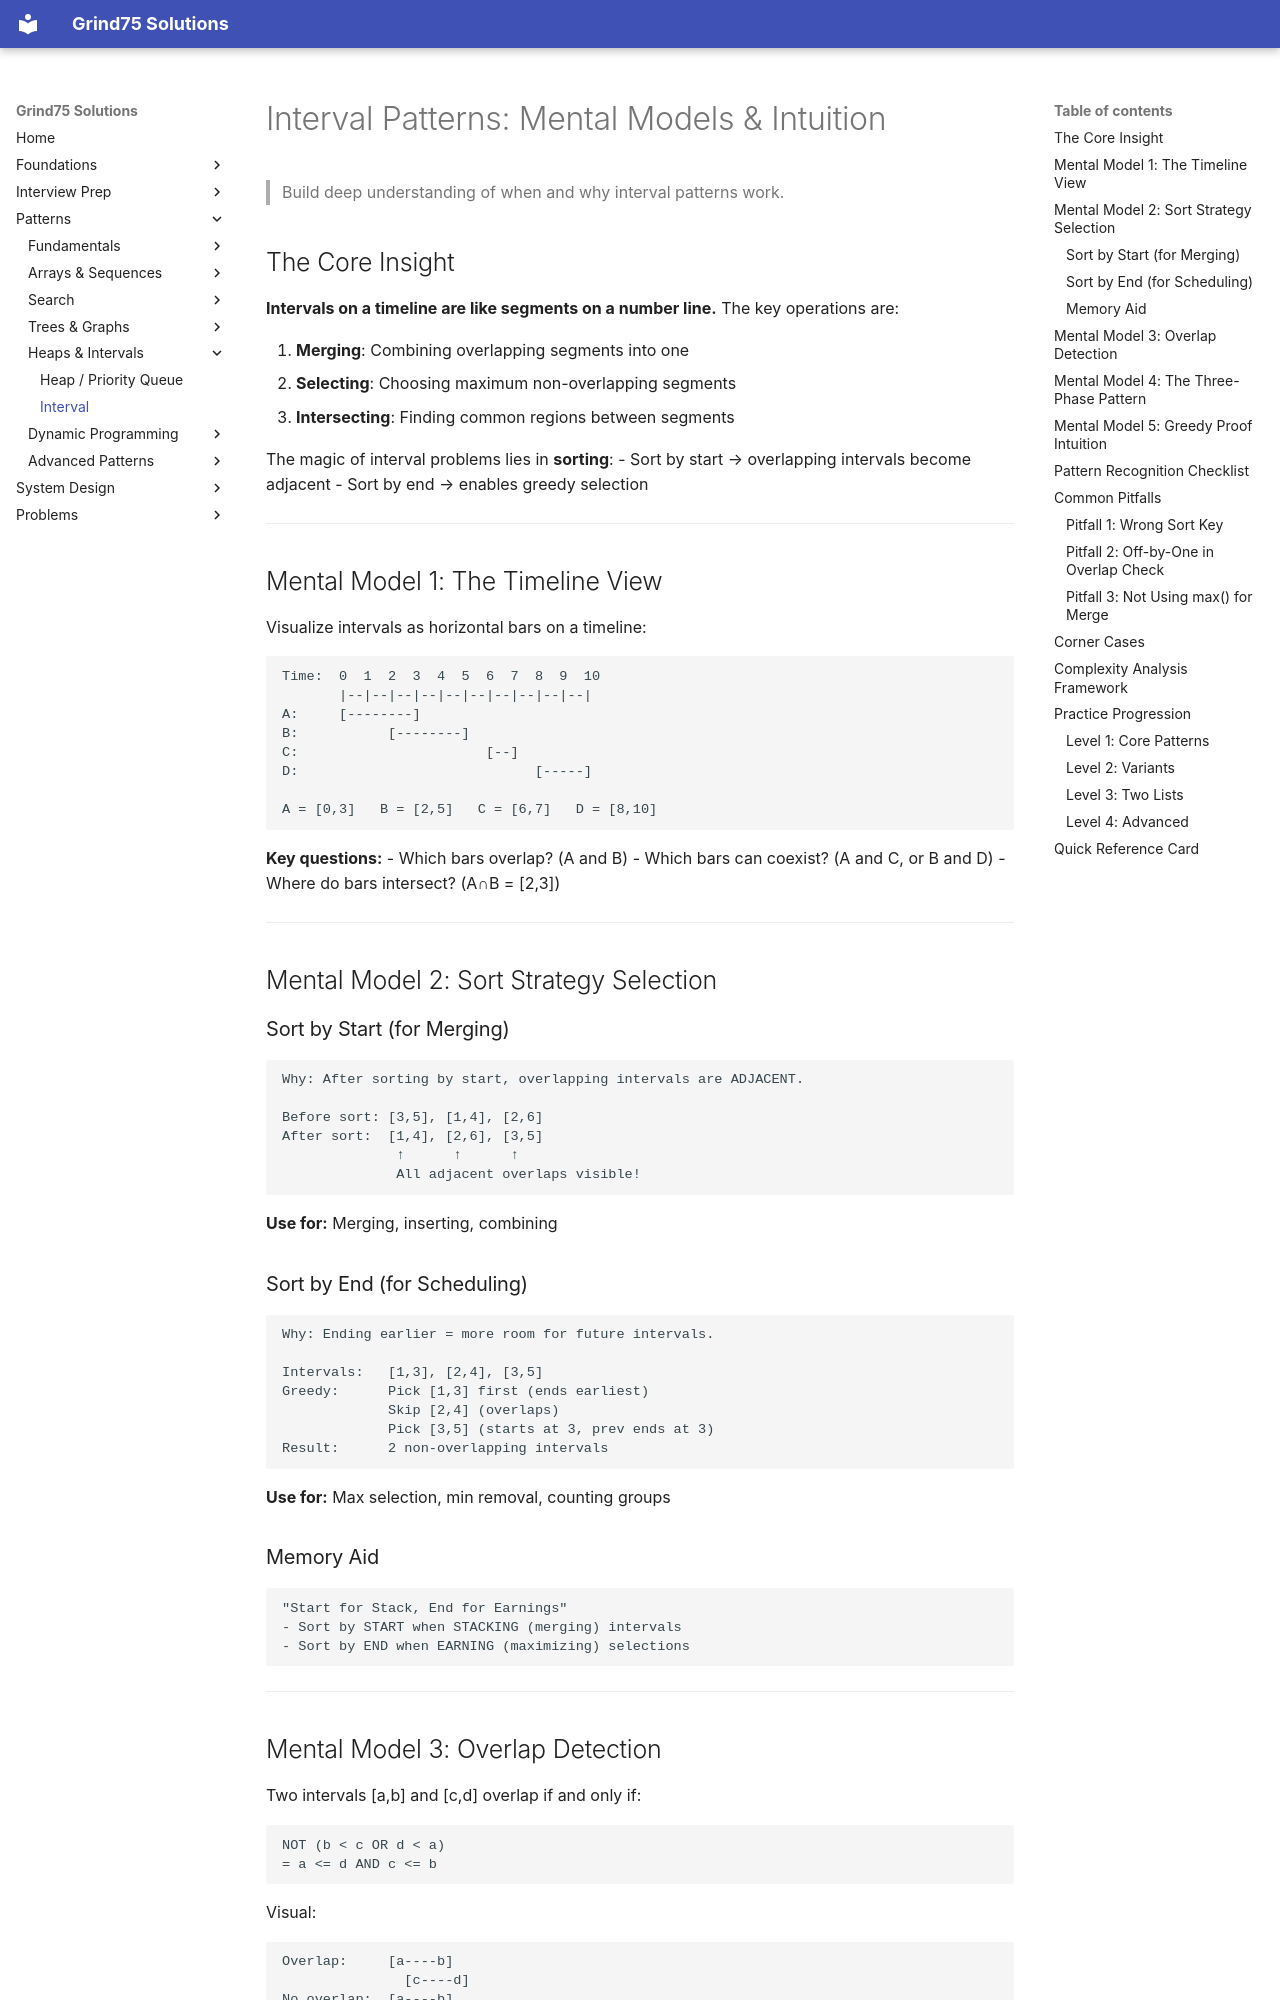

repository: ThoDHa/grind75 · page: patterns/interval/intuition/index.html · generator: mkdocs

# Interval Patterns: Mental Models & Intuition

> Build deep understanding of when and why interval patterns work.

## The Core Insight

**Intervals on a timeline are like segments on a number line.** The key operations are:

1. **Merging**: Combining overlapping segments into one
2. **Selecting**: Choosing maximum non-overlapping segments
3. **Intersecting**: Finding common regions between segments

The magic of interval problems lies in **sorting**:
- Sort by start → overlapping intervals become adjacent
- Sort by end → enables greedy selection

---

## Mental Model 1: The Timeline View

Visualize intervals as horizontal bars on a timeline:

```
Time:  0  1  2  3  4  5  6  7  8  9  10
       |--|--|--|--|--|--|--|--|--|--|
A:     [--------]
B:           [--------]
C:                       [--]
D:                             [-----]

A = [0,3]   B = [2,5]   C = [6,7]   D = [8,10]
```

**Key questions:**
- Which bars overlap? (A and B)
- Which bars can coexist? (A and C, or B and D)
- Where do bars intersect? (A∩B = [2,3])

---

## Mental Model 2: Sort Strategy Selection

### Sort by Start (for Merging)

```
Why: After sorting by start, overlapping intervals are ADJACENT.

Before sort: [3,5], [1,4], [2,6]
After sort:  [1,4], [2,6], [3,5]
              ↑      ↑      ↑
              All adjacent overlaps visible!
```

**Use for:** Merging, inserting, combining

### Sort by End (for Scheduling)

```
Why: Ending earlier = more room for future intervals.

Intervals:   [1,3], [2,4], [3,5]
Greedy:      Pick [1,3] first (ends earliest)
             Skip [2,4] (overlaps)
             Pick [3,5] (starts at 3, prev ends at 3)
Result:      2 non-overlapping intervals
```

**Use for:** Max selection, min removal, counting groups

### Memory Aid

```
"Start for Stack, End for Earnings"
- Sort by START when STACKING (merging) intervals
- Sort by END when EARNING (maximizing) selections
```

---

## Mental Model 3: Overlap Detection

Two intervals [a,b] and [c,d] overlap if and only if:
```
NOT (b < c OR d < a)
= a <= d AND c <= b
```

Visual:
```
Overlap:     [a----b]
               [c----d]
No overlap:  [a----b]
                      [c----d]
```

**After sorting by start** (c >= a guaranteed):
```
Simplified: c <= b  (current starts before previous ends)
```

---
